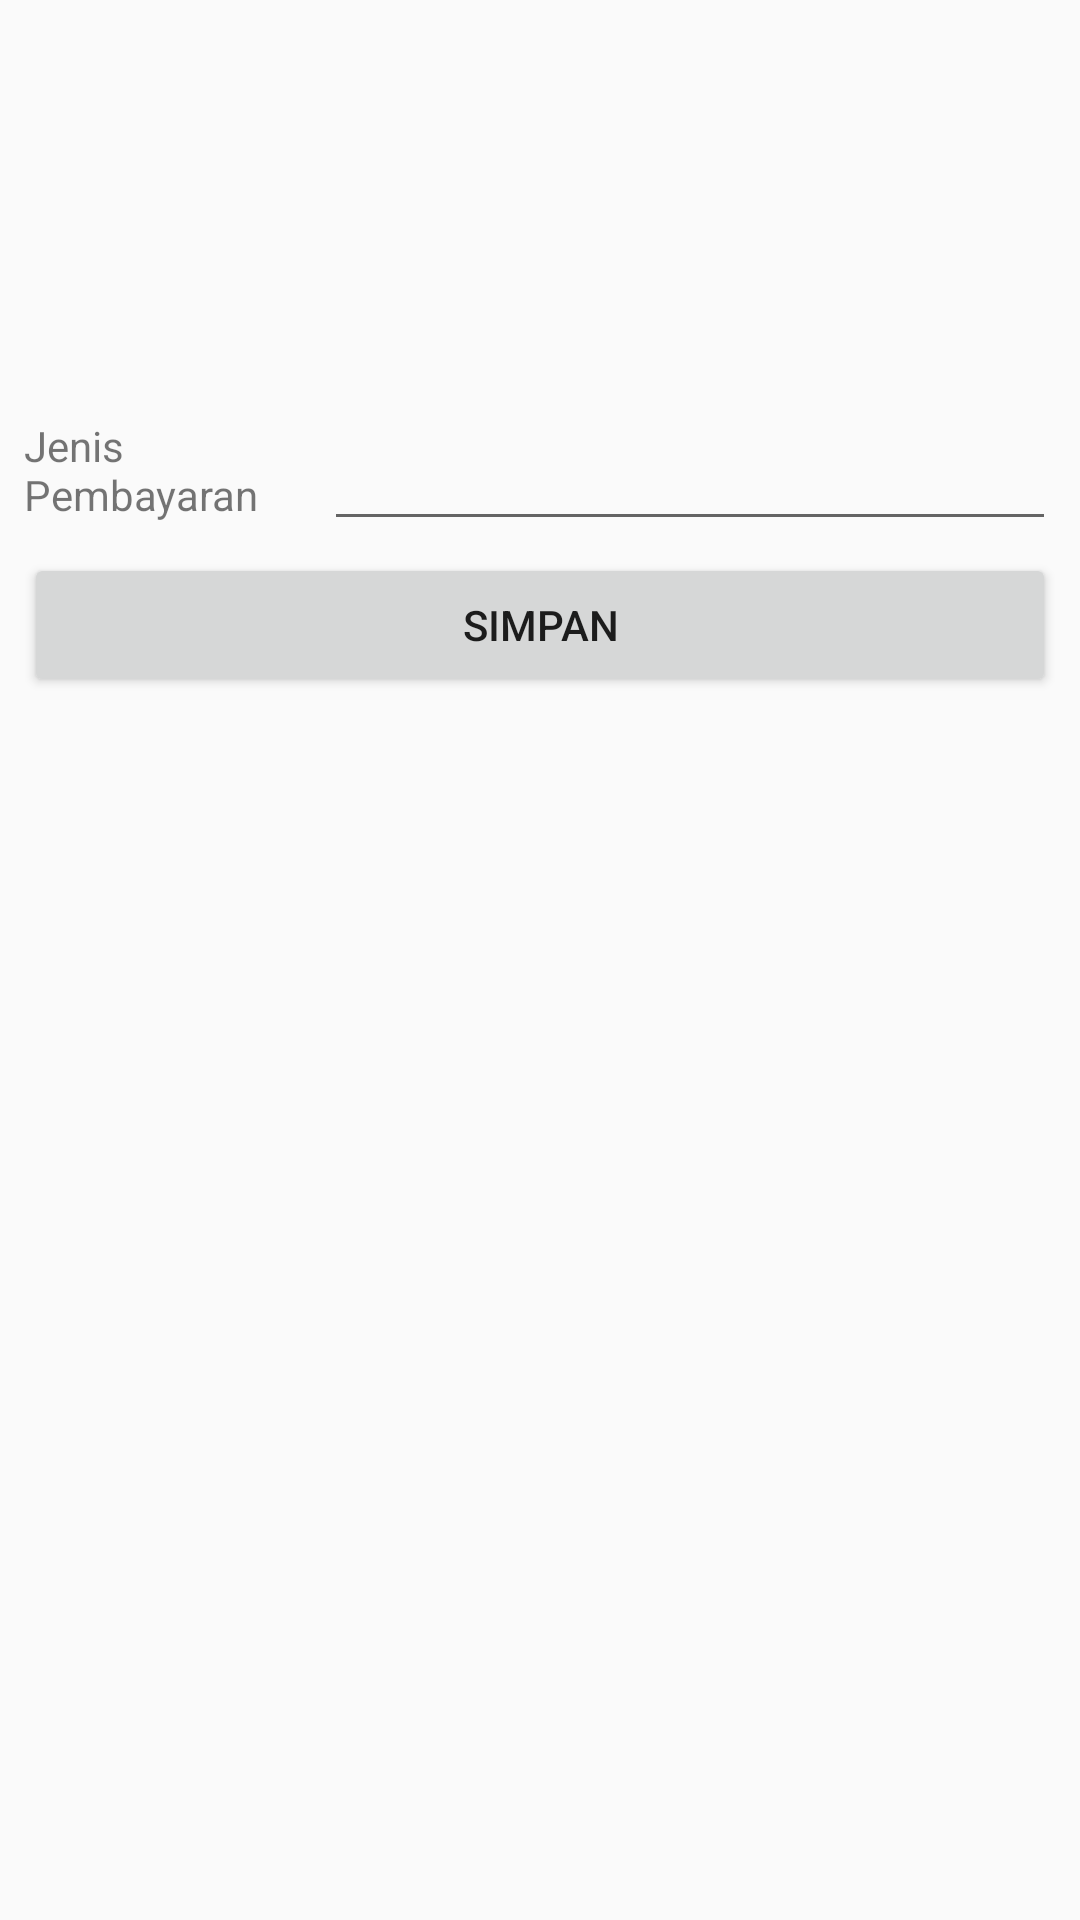

Here is an Android app screen rendered from its layout file. Give the layout XML and the strings, colors and styles it references.
<!-- AndroidManifest.xml: application theme Theme.Belajar -->
<!-- res/layout/activity_relative_layout.xml -->
<?xml version="1.0" encoding="utf-8"?>
<RelativeLayout
    xmlns:android="http://schemas.android.com/apk/res/android"
    xmlns:app="http://schemas.android.com/apk/res-auto"
    xmlns:tools="http://schemas.android.com/tools"
    android:layout_width="match_parent"
    android:layout_height="match_parent"
    tools:context=".RelativeLayoutActivity"
    android:padding="8dp">

    <ImageView
        android:id="@+id/imageView"
        android:layout_width="267dp"
        android:layout_height="131dp"
        android:src="@drawable/logo_merak"
        android:layout_alignParentTop = "true"
        android:layout_centerHorizontal = "true" />
    />
    <TextView
        android:layout_width="100dp"
        android:layout_height="wrap_content"
        android:text="Jenis Pembayaran"
        android:layout_below="@+id/imageView"
        android:id="@+id/relative_jenis_pengajuan"
        />

    <EditText
        android:id="@+id/relative_jenis_pengajuan_text"
        android:layout_width="match_parent"
        android:layout_height="wrap_content"
        android:layout_toRightOf="@+id/relative_jenis_pengajuan"
        android:layout_below="@+id/imageView"
        />
    <Button
        android:layout_width="match_parent"
        android:layout_height="wrap_content"
        android:text="simpan"
        android:id="@+id/relative_button"
        android:layout_marginTop="10dp"
        android:layout_below="@+id/relative_jenis_pengajuan"
        />
    































</RelativeLayout>
<!-- resources referenced by this layout -->
<resources>
  <style name="Theme.Belajar" parent="Theme.AppCompat.DayNight.DarkActionBar">
          
          <item name="colorPrimary">@color/purple_500</item>
          <item name="colorPrimaryVariant">@color/purple_700</item>
          <item name="colorOnPrimary">@color/white</item>
          
          <item name="colorSecondary">@color/teal_200</item>
          <item name="colorSecondaryVariant">@color/teal_700</item>
          <item name="colorOnSecondary">@color/black</item>
          
          <item name="android:statusBarColor" tools:targetApi="l">?attr/colorPrimaryVariant</item>
          
      </style>
  <!-- not gathered from this repository: default colours our renderer supplied (Android Studio template values) -->
  <color name="purple_500">#FF6200EE</color>
  <color name="purple_700">#FF3700B3</color>
  <color name="teal_200">#FF03DAC5</color>
  <color name="teal_700">#FF018786</color>
  <color name="black">#FF000000</color>
  <color name="white">#FFFFFFFF</color>
</resources>
